Run: headless pygame with SDL's dummy video driver; simulated clock (each Clock.tick advances the game by its frame time, no real sleeping); random seed 0; keys injected as events and as key.get_pressed() state; no mouse input.
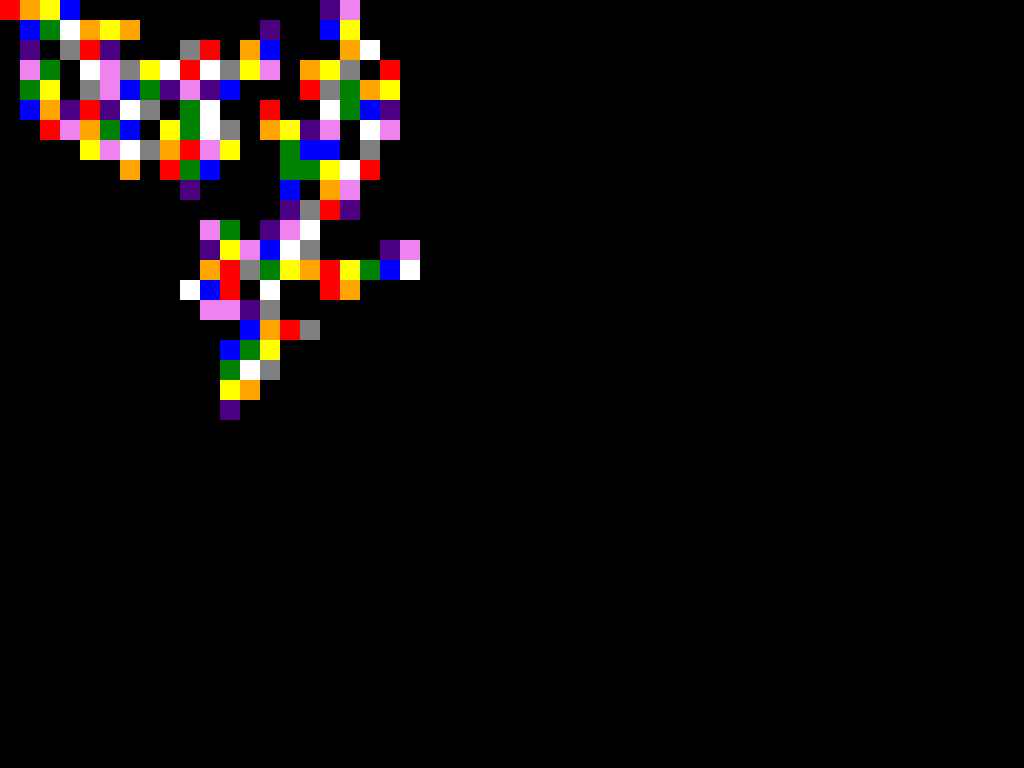
Frame 1 of 4 · flips 1–60 · no input
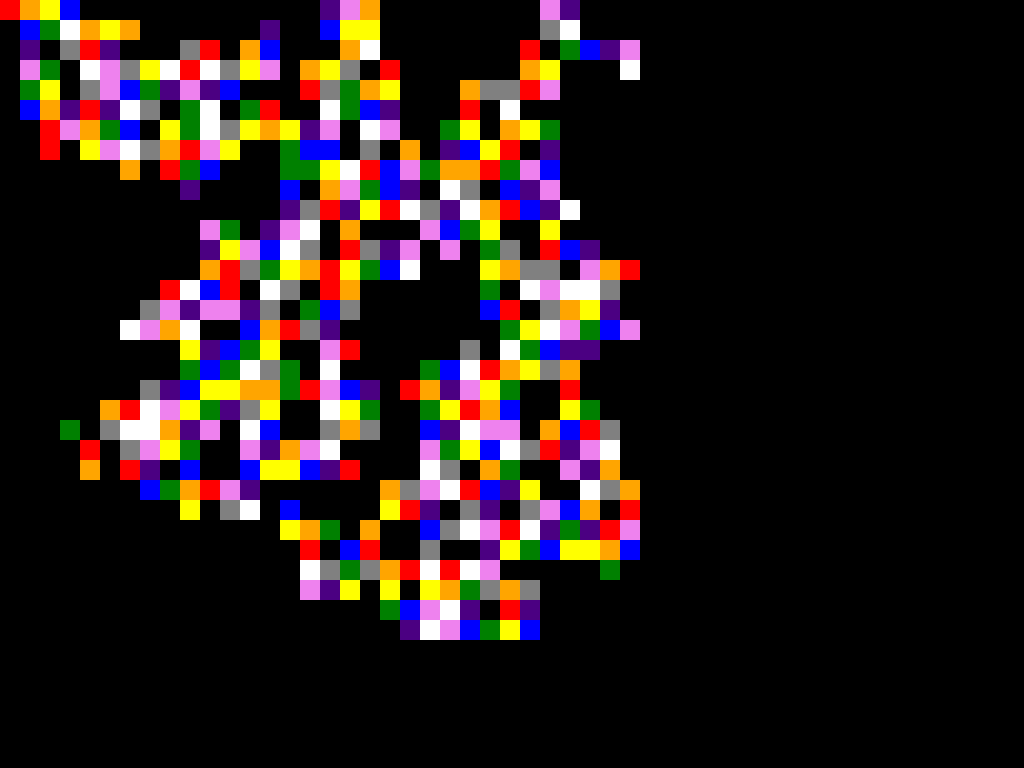
Frame 2 of 4 · flips 61–180 · tapped SPACE, RETURN · held RIGHT (→), D
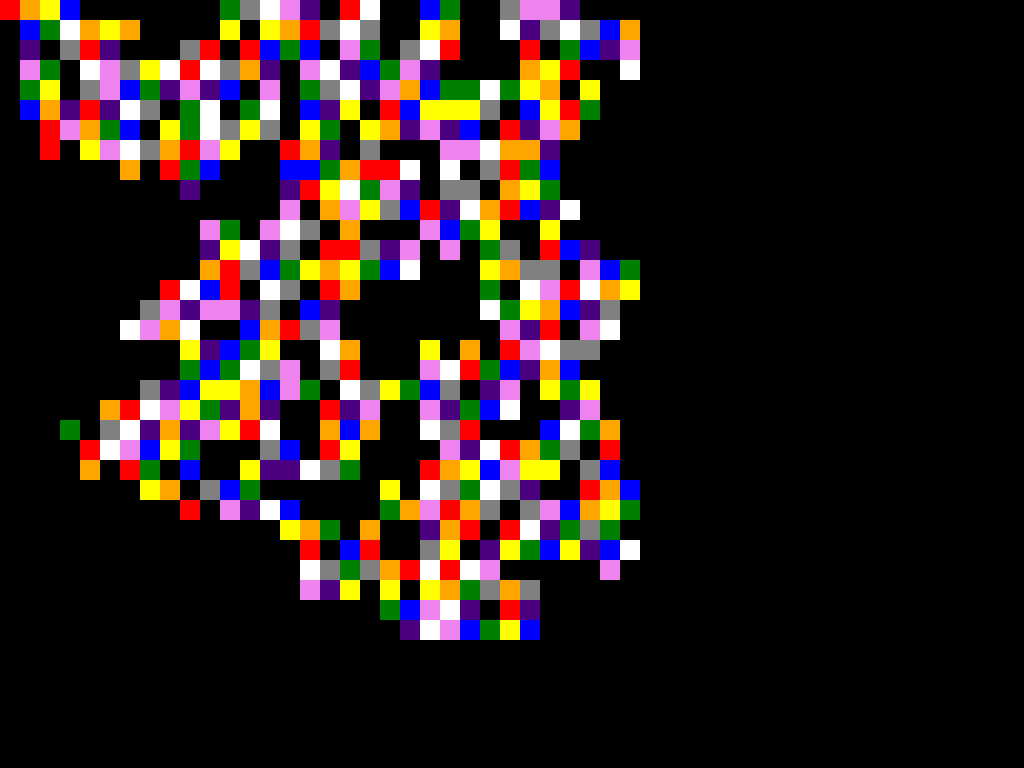
Frame 3 of 4 · flips 181–300 · held DOWN (↓), S
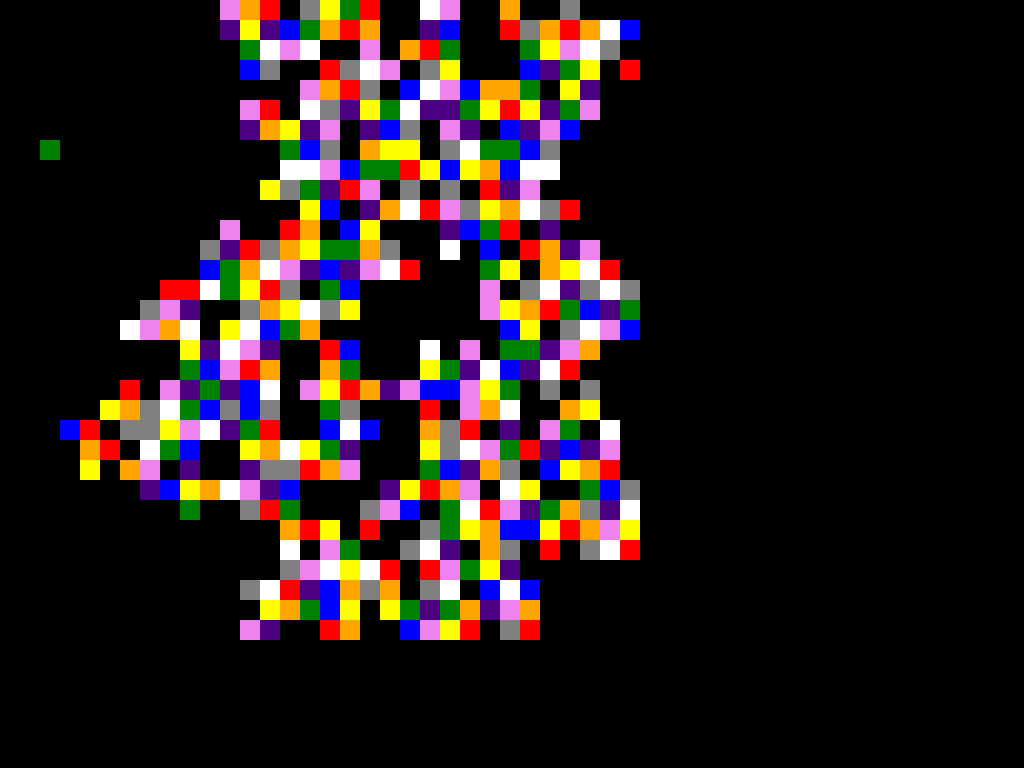
Frame 4 of 4 · flips 301–420 · held LEFT (←), A, UP (↑), W

The pygame program that drew these frames:

import pygame
import random
from typing import List, Tuple, Dict, Set


def create_grid(size: int) -> List[List[int]]:
    """
    Create a square grid initialized to zero.

    Args:
        size (int): The dimension of the grid (size x size).

    Returns:
        List[List[int]]: A 2D list representing the grid.
    """
    grid = []
    for _ in range(size):
        row = []
        for _ in range(size):
            row.append(0)
        grid.append(row)
    return grid


def convert_to_graph(
    grid: List[List[int]],
) -> Dict[Tuple[int, int], List[Tuple[Tuple[int, int], float]]]:
    """
    Convert a grid to a graph with weighted edges between adjacent nodes.

    Args:
        grid (List[List[int]]): The input grid.

    Returns:
        Dict[Tuple[int, int], List[Tuple[Tuple[int, int], float]]]: Graph representation.
    """
    size = len(grid)
    graph = {}
    for i in range(size):
        for j in range(size):
            connections = []
            if i < size - 1:
                connections.append(((i + 1, j), random.random()))
            if j < size - 1:
                connections.append(((i, j + 1), random.random()))
            if i > 0:
                connections.append(((i - 1, j), random.random()))
            if j > 0:
                connections.append(((i, j - 1), random.random()))
            graph[(i, j)] = connections
    return graph


def prim_mst(
    graph: Dict[Tuple[int, int], List[Tuple[Tuple[int, int], float]]],
    start_vertex: Tuple[int, int],
) -> List[Tuple[int, int]]:
    """
    Implement Prim's algorithm to compute the Minimum Spanning Tree (MST).

    Args:
        graph (Dict[Tuple[int, int], List[Tuple[Tuple[int, int], float]]]): Graph of nodes.
        start_vertex (Tuple[int, int]): Starting vertex for MST computation.

    Returns:
        List[Tuple[int, int]]: Sequence of nodes forming the MST.
    """
    visited = set([start_vertex])
    edges = [(weight, start_vertex, to) for to, weight in graph[start_vertex]]
    mst = [start_vertex]

    while edges:
        weight, frm, to = min(edges, key=lambda x: x[0])
        edges = [edge for edge in edges if edge[2] != to]
        if to not in visited:
            visited.add(to)
            mst.append(to)
            for neighbor, weight in graph[to]:
                if neighbor not in visited:
                    edges.append((weight, to, neighbor))
    return mst


def draw_path(
    screen,
    path: List[Tuple[int, int]],
    cell_size: int,
    current_index: int,
    max_length: int,
):
    """
    Draw the path on the screen using Pygame with a gradient neon glow effect.

    Args:
        screen: Pygame screen object.
        path (List[Tuple[int, int]]): The path to draw.
        cell_size (int): Size of each cell in the grid.
        current_index (int): Current index in the path for the animation.
        max_length (int): Maximum number of segments to display at once.
    """
    start = max(0, current_index - max_length)
    end = current_index + 1
    segments = path[start:end]
    colors = [
        (255, 0, 0),
        (255, 165, 0),
        (255, 255, 0),
        (0, 128, 0),
        (0, 0, 255),
        (75, 0, 130),
        (238, 130, 238),
        (255, 255, 255),
        (128, 128, 128),
        (0, 0, 0),
    ]

    for i, (x, y) in enumerate(segments):
        color = colors[i % len(colors)]  # Cycle through the color spectrum
        pygame.draw.rect(
            screen, color, (y * cell_size, x * cell_size, cell_size, cell_size)
        )


def main():
    pygame.init()
    grid_size = 32
    cell_size = 20
    screen = pygame.display.set_mode(
        (grid_size * cell_size, grid_size * cell_size), pygame.FULLSCREEN
    )
    pygame.display.set_caption("Dynamic Hamiltonian Cycle Visualization")

    grid = create_grid(grid_size)
    graph = convert_to_graph(grid)
    current_path = prim_mst(graph, (0, 0))
    path_index = 0
    path_length = 1000  # Number of path segments to display at once

    running = True
    clock = pygame.time.Clock()
    while running:
        for event in pygame.event.get():
            if event.type == pygame.QUIT:
                running = False

        screen.fill((0, 0, 0))  # Clear screen with black background
        draw_path(screen, current_path, cell_size, path_index, path_length)
        pygame.display.flip()
        path_index += 3  # Increase speed by moving 3 indices per frame

        # Recalculate path when nearing the end
        if path_index >= len(current_path) - path_length // 2:
            new_start_vertex = current_path[-1]
            current_path = current_path[:path_index] + prim_mst(graph, new_start_vertex)

        clock.tick(30)  # Increase the framerate for smoother and faster animation

    pygame.quit()


if __name__ == "__main__":
    main()
